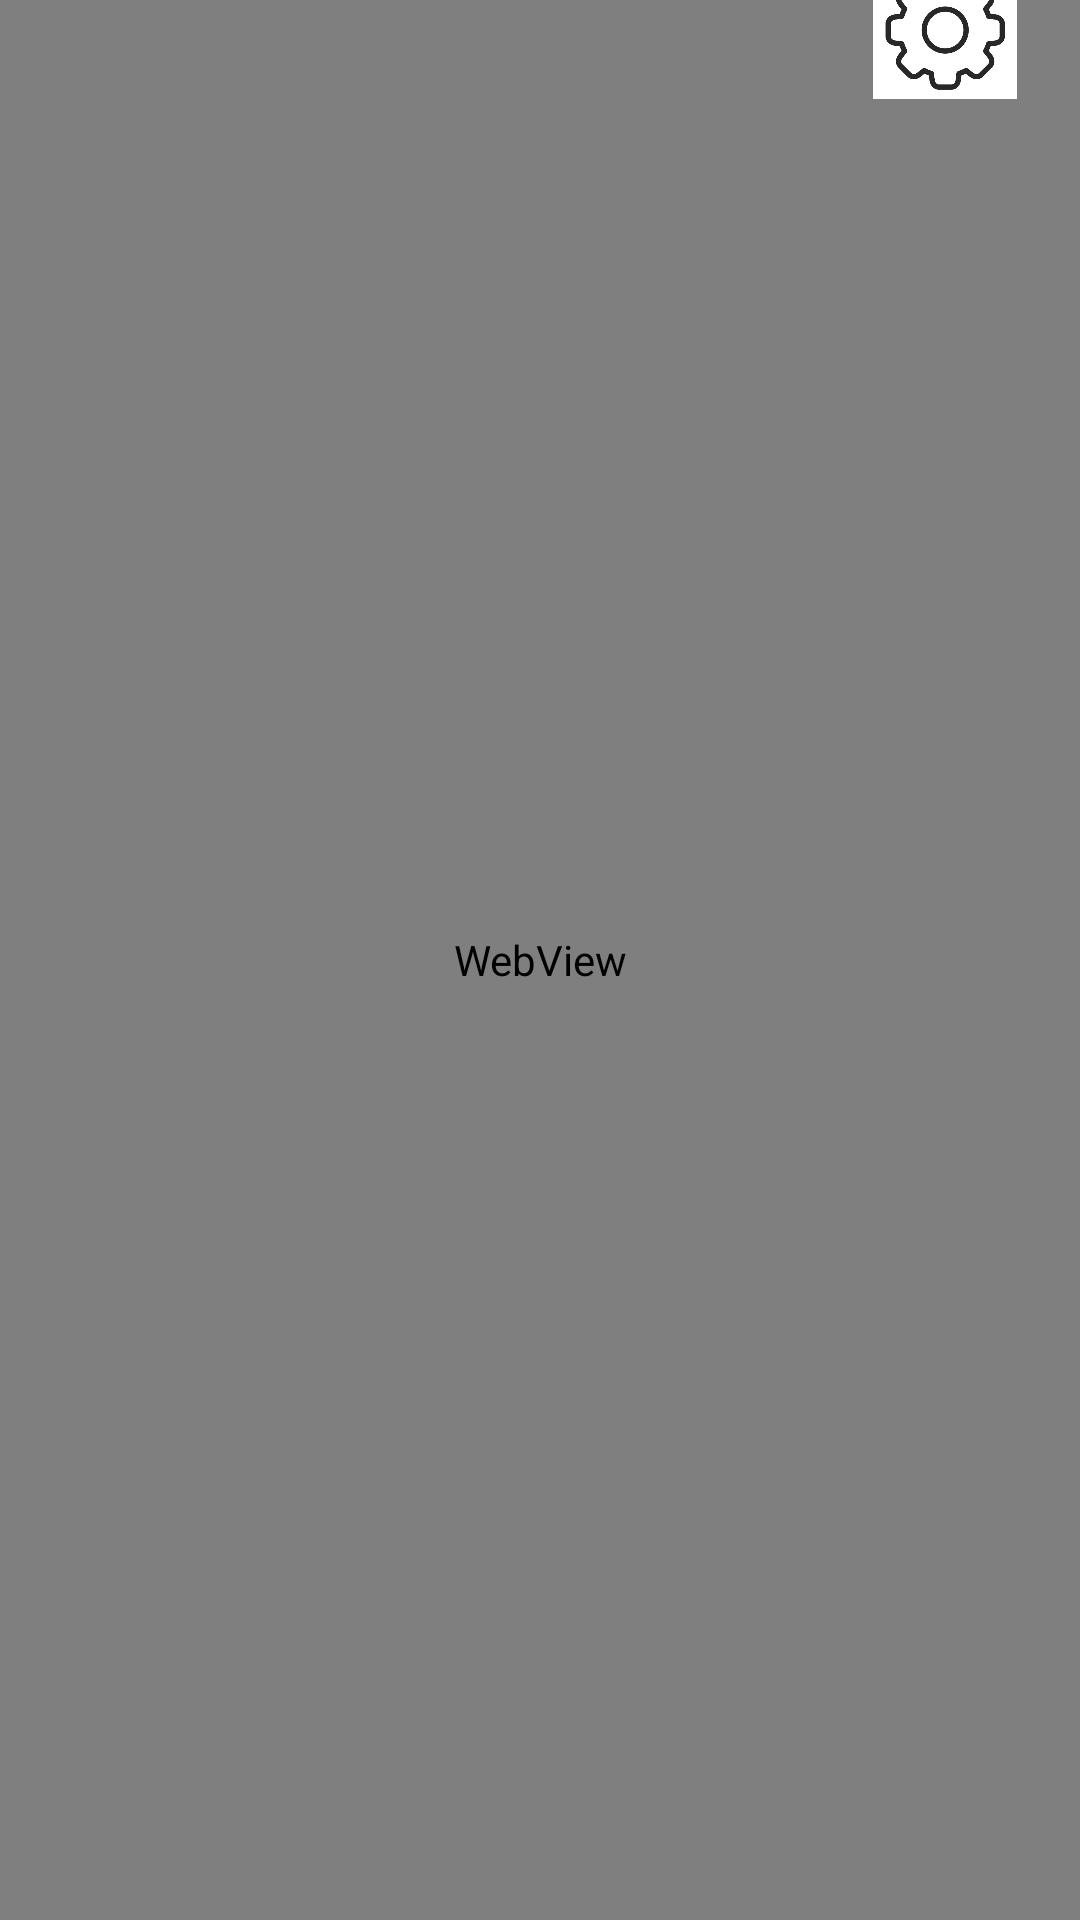

Here is an Android app screen rendered from its layout file. Give the layout XML and the strings, colors and styles it references.
<!-- AndroidManifest.xml: application theme Theme.Homecomingfront -->
<!-- res/layout/activity_main.xml -->
<?xml version="1.0" encoding="utf-8"?>
<androidx.constraintlayout.widget.ConstraintLayout xmlns:android="http://schemas.android.com/apk/res/android"
    xmlns:app="http://schemas.android.com/apk/res-auto"
    xmlns:tools="http://schemas.android.com/tools"
    android:layout_width="match_parent"
    android:layout_height="match_parent"
    tools:context=".MainActivity">

    <WebView
        android:id="@+id/webView"
        android:layout_width="match_parent"
        android:layout_height="match_parent" />
    <ImageButton
        android:id="@+id/settingsButton"
        android:layout_width="48dp"
        android:layout_height="48dp"
        android:layout_marginStart="270dp"
        android:layout_marginBottom="620dp"
        android:background="@null"
        android:elevation="4dp"
        android:scaleType="centerInside"
        android:src="@drawable/setting_icon"
        android:contentDescription="setting_button"
        app:layout_constraintBottom_toBottomOf="parent"
        app:layout_constraintEnd_toEndOf="parent"
        app:layout_constraintStart_toStartOf="parent"
        app:layout_constraintTop_toTopOf="@+id/webView" />
</androidx.constraintlayout.widget.ConstraintLayout>
<!-- resources referenced by this layout -->
<resources>
  <!-- drawable setting_icon: png bitmap (drawable, 156326 bytes) -->
  <style name="Theme.Homecomingfront" parent="Base.Theme.Homecomingfront" />
  <style name="Base.Theme.Homecomingfront" parent="Theme.Material3.DayNight.NoActionBar">
          
          
      </style>
</resources>
